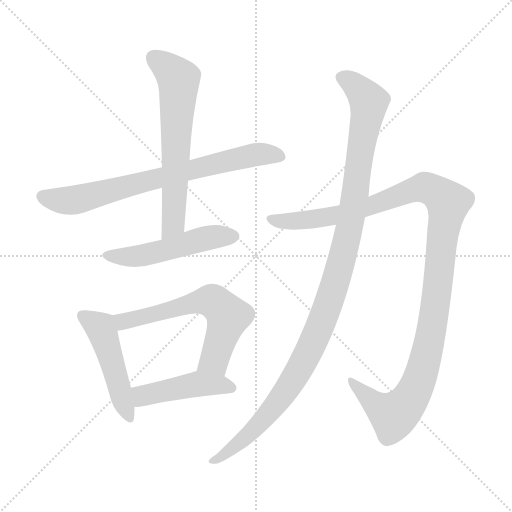
t = 0.00 s
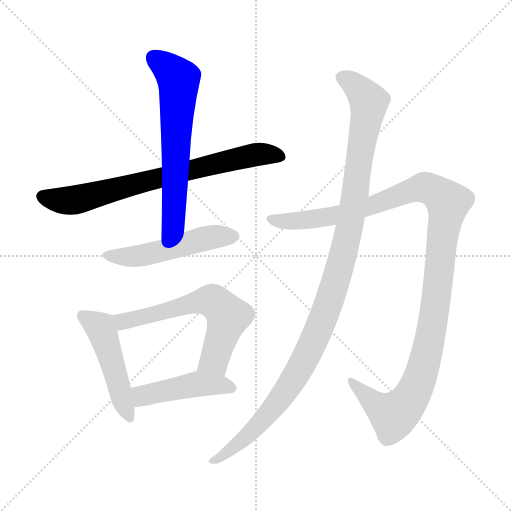
t = 1.35 s
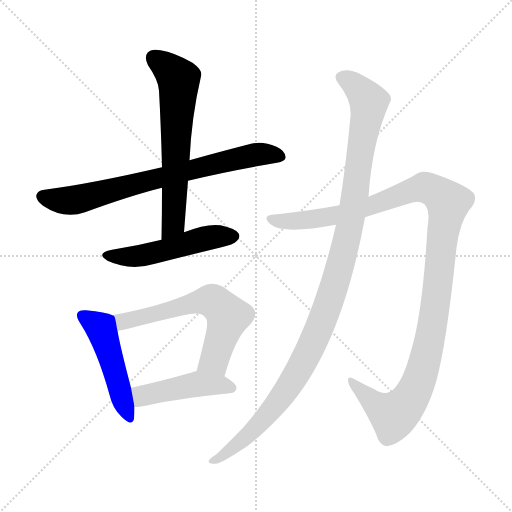
t = 2.70 s
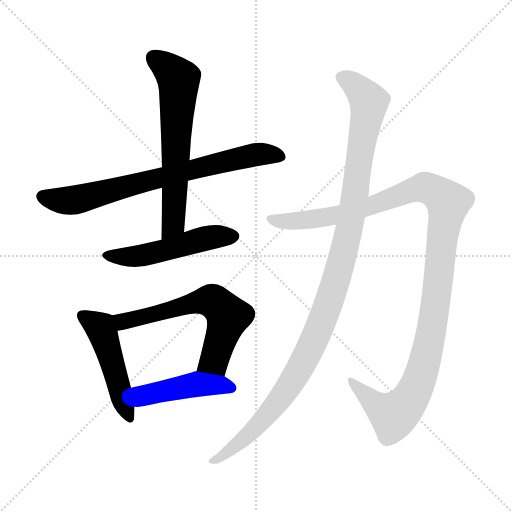
t = 4.05 s
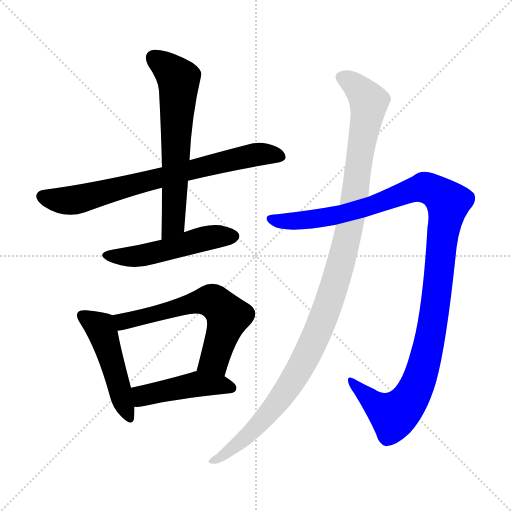
t = 5.40 s
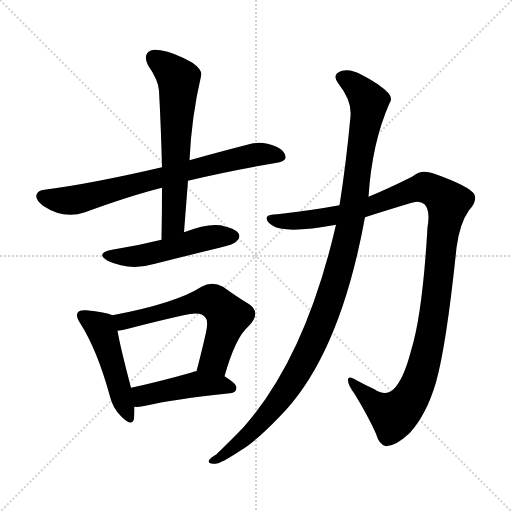
t = 6.75 s

The animated SVG that drew these frames (rendered in a browser with its animation timeline set to each time). Animation: 8 CSS @keyframes rules; one cycle of 6.75 s.

<svg version="1.1" viewBox="0 0 1024 1024" xmlns="http://www.w3.org/2000/svg">
  <g stroke="lightgray" stroke-dasharray="1,1" stroke-width="1" transform="scale(4, 4)">
    <line x1="0" y1="0" x2="256" y2="256"></line>
    <line x1="256" y1="0" x2="0" y2="256"></line>
    <line x1="128" y1="0" x2="128" y2="256"></line>
    <line x1="0" y1="128" x2="256" y2="128"></line>
  </g>
<g transform="scale(1, -1) translate(0, -900)">
   <style type="text/css">
    @keyframes keyframes0 {
      from {
       stroke: blue;
       stroke-dashoffset: 744;
       stroke-width: 128;
       }
       71% {
       animation-timing-function: step-end;
       stroke: blue;
       stroke-dashoffset: 0;
       stroke-width: 128;
       }
       to {
       stroke: black;
       stroke-width: 1024;
       }
       }
       #make-me-a-hanzi-animation-0 {
         animation: keyframes0 0.855469s both;
         animation-delay: 0.000000s;
         animation-timing-function: linear;
       }
    @keyframes keyframes1 {
      from {
       stroke: blue;
       stroke-dashoffset: 640;
       stroke-width: 128;
       }
       68% {
       animation-timing-function: step-end;
       stroke: blue;
       stroke-dashoffset: 0;
       stroke-width: 128;
       }
       to {
       stroke: black;
       stroke-width: 1024;
       }
       }
       #make-me-a-hanzi-animation-1 {
         animation: keyframes1 0.770833s both;
         animation-delay: 0.855469s;
         animation-timing-function: linear;
       }
    @keyframes keyframes2 {
      from {
       stroke: blue;
       stroke-dashoffset: 512;
       stroke-width: 128;
       }
       63% {
       animation-timing-function: step-end;
       stroke: blue;
       stroke-dashoffset: 0;
       stroke-width: 128;
       }
       to {
       stroke: black;
       stroke-width: 1024;
       }
       }
       #make-me-a-hanzi-animation-2 {
         animation: keyframes2 0.666667s both;
         animation-delay: 1.626302s;
         animation-timing-function: linear;
       }
    @keyframes keyframes3 {
      from {
       stroke: blue;
       stroke-dashoffset: 486;
       stroke-width: 128;
       }
       61% {
       animation-timing-function: step-end;
       stroke: blue;
       stroke-dashoffset: 0;
       stroke-width: 128;
       }
       to {
       stroke: black;
       stroke-width: 1024;
       }
       }
       #make-me-a-hanzi-animation-3 {
         animation: keyframes3 0.645508s both;
         animation-delay: 2.292969s;
         animation-timing-function: linear;
       }
    @keyframes keyframes4 {
      from {
       stroke: blue;
       stroke-dashoffset: 623;
       stroke-width: 128;
       }
       67% {
       animation-timing-function: step-end;
       stroke: blue;
       stroke-dashoffset: 0;
       stroke-width: 128;
       }
       to {
       stroke: black;
       stroke-width: 1024;
       }
       }
       #make-me-a-hanzi-animation-4 {
         animation: keyframes4 0.756999s both;
         animation-delay: 2.938477s;
         animation-timing-function: linear;
       }
    @keyframes keyframes5 {
      from {
       stroke: blue;
       stroke-dashoffset: 455;
       stroke-width: 128;
       }
       60% {
       animation-timing-function: step-end;
       stroke: blue;
       stroke-dashoffset: 0;
       stroke-width: 128;
       }
       to {
       stroke: black;
       stroke-width: 1024;
       }
       }
       #make-me-a-hanzi-animation-5 {
         animation: keyframes5 0.620280s both;
         animation-delay: 3.695475s;
         animation-timing-function: linear;
       }
    @keyframes keyframes6 {
      from {
       stroke: blue;
       stroke-dashoffset: 1189;
       stroke-width: 128;
       }
       79% {
       animation-timing-function: step-end;
       stroke: blue;
       stroke-dashoffset: 0;
       stroke-width: 128;
       }
       to {
       stroke: black;
       stroke-width: 1024;
       }
       }
       #make-me-a-hanzi-animation-6 {
         animation: keyframes6 1.217611s both;
         animation-delay: 4.315755s;
         animation-timing-function: linear;
       }
    @keyframes keyframes7 {
      from {
       stroke: blue;
       stroke-dashoffset: 1140;
       stroke-width: 128;
       }
       79% {
       animation-timing-function: step-end;
       stroke: blue;
       stroke-dashoffset: 0;
       stroke-width: 128;
       }
       to {
       stroke: black;
       stroke-width: 1024;
       }
       }
       #make-me-a-hanzi-animation-7 {
         animation: keyframes7 1.177734s both;
         animation-delay: 5.533366s;
         animation-timing-function: linear;
       }
</style>
<path d="M 376.0 538.5 Q 455.0 557.5 554.0 574.5 Q 570.0 577.5 571.0 584.5 Q 572.0 597.5 553.0 606.5 Q 525.0 618.5 502.0 612.5 Q 432.0 594.5 379.0 579.5 L 324.0 565.5 Q 182.0 532.5 89.0 520.5 Q 76.0 519.5 73.0 510.5 Q 70.0 500.5 86.0 488.5 Q 128.0 460.5 170.0 475.5 Q 260.0 508.5 324.0 524.5 L 376.0 538.5 Z" fill="lightgray"></path> 
<path d="M 368.0 435.5 Q 372.0 487.5 376.0 538.5 L 379.0 579.5 Q 383.0 666.5 402.0 747.5 Q 406.0 759.5 385.0 774.5 Q 348.0 795.5 321.0 799.5 Q 303.0 803.5 295.0 794.5 Q 288.0 785.5 296.0 769.5 Q 317.0 739.5 318.0 718.5 Q 322.0 645.5 324.0 565.5 L 324.0 524.5 Q 324.0 475.5 323.0 420.5 C 322.0 390.5 366.0 405.5 368.0 435.5 Z" fill="lightgray"></path> 
<path d="M 323.0 420.5 Q 275.0 408.5 224.0 400.5 Q 190.0 393.5 215.0 378.5 Q 260.0 357.5 310.0 372.5 Q 373.0 388.5 439.0 404.5 Q 469.0 411.5 473.0 417.5 Q 482.0 424.5 477.0 433.5 Q 470.0 443.5 441.0 449.5 Q 414.0 453.5 368.0 435.5 L 323.0 420.5 Z" fill="lightgray"></path> 
<path d="M 225.0 269.5 Q 212.0 275.5 172.0 279.5 Q 159.0 280.5 156.0 275.5 Q 150.0 268.5 161.0 252.5 Q 194.0 200.5 219.0 110.5 Q 225.0 83.5 243.0 66.5 Q 264.0 45.5 268.0 62.5 Q 269.0 72.5 269.0 86.5 L 262.0 124.5 Q 240.0 208.5 235.0 238.5 C 230.0 267.5 230.0 267.5 225.0 269.5 Z" fill="lightgray"></path> 
<path d="M 449.0 147.5 Q 471.0 225.5 497.0 247.5 Q 524.0 275.5 497.0 292.5 Q 475.0 305.5 446.0 326.5 Q 424.0 338.5 403.0 326.5 Q 352.0 293.5 225.0 269.5 C 196.0 263.5 205.0 233.5 235.0 238.5 Q 245.0 239.5 256.0 242.5 Q 317.0 258.5 367.0 269.5 Q 403.0 278.5 411.0 264.5 Q 418.0 258.5 410.0 226.5 Q 403.0 195.5 393.0 157.5 C 385.0 128.5 441.0 118.5 449.0 147.5 Z" fill="lightgray"></path> 
<path d="M 269.0 86.5 Q 279.0 85.5 291.0 88.5 Q 345.0 101.5 460.0 113.5 Q 473.0 114.5 473.0 125.5 Q 473.0 132.5 449.0 147.5 L 393.0 157.5 Q 387.0 157.5 385.0 155.5 Q 318.0 136.5 262.0 124.5 C 233.0 118.5 239.0 87.5 269.0 86.5 Z" fill="lightgray"></path> 
<path d="M 730.0 465.5 Q 767.0 477.5 820.0 493.5 Q 839.0 500.5 849.0 491.5 Q 861.0 478.5 855.0 445.5 Q 845.0 271.5 822.0 198.5 Q 807.0 140.5 787.0 121.5 Q 771.0 106.5 749.0 121.5 Q 733.0 128.5 713.0 139.5 Q 697.0 149.5 696.0 141.5 Q 695.0 131.5 709.0 112.5 Q 737.0 66.5 752.0 32.5 Q 758.0 10.5 772.0 7.5 Q 791.0 7.5 819.0 33.5 Q 853.0 70.5 872.0 135.5 Q 893.0 210.5 913.0 404.5 Q 919.0 452.5 938.0 479.5 Q 954.0 495.5 949.0 510.5 Q 942.0 526.5 866.0 553.5 Q 842.0 562.5 824.0 546.5 Q 776.0 522.5 737.0 506.5 L 679.0 489.5 Q 625.0 479.5 555.0 471.5 Q 537.0 471.5 534.0 466.5 Q 530.0 459.5 544.0 449.5 Q 569.0 431.5 672.0 450.5 L 730.0 465.5 Z" fill="lightgray"></path> 
<path d="M 672.0 450.5 Q 611.0 185.5 487.0 45.5 Q 463.0 20.5 433.0 -8.5 Q 421.0 -15.5 418.0 -20.5 Q 414.0 -27.5 431.0 -27.5 Q 441.0 -27.5 482.0 -0.5 Q 512.0 17.5 559.0 66.5 Q 679.0 186.5 730.0 465.5 L 737.0 506.5 Q 744.0 614.5 779.0 693.5 Q 786.0 703.5 777.0 713.5 Q 759.0 732.5 723.0 750.5 Q 702.0 762.5 684.0 758.5 Q 662.0 751.5 677.0 732.5 Q 704.0 698.5 701.0 667.5 Q 692.0 570.5 679.0 489.5 L 672.0 450.5 Z" fill="lightgray"></path> 
      <clipPath id="make-me-a-hanzi-clip-0">
      <path d="M 376.0 538.5 Q 455.0 557.5 554.0 574.5 Q 570.0 577.5 571.0 584.5 Q 572.0 597.5 553.0 606.5 Q 525.0 618.5 502.0 612.5 Q 432.0 594.5 379.0 579.5 L 324.0 565.5 Q 182.0 532.5 89.0 520.5 Q 76.0 519.5 73.0 510.5 Q 70.0 500.5 86.0 488.5 Q 128.0 460.5 170.0 475.5 Q 260.0 508.5 324.0 524.5 L 376.0 538.5 Z" fill="lightgray"></path>
      </clipPath>
      <path clip-path="url(#make-me-a-hanzi-clip-0)" d="M 85.0 507.5 L 146.0 499.5 L 499.0 588.5 L 561.0 587.5 " fill="none" id="make-me-a-hanzi-animation-0" stroke-dasharray="616 1232" stroke-linecap="round"></path>

      <clipPath id="make-me-a-hanzi-clip-1">
      <path d="M 368.0 435.5 Q 372.0 487.5 376.0 538.5 L 379.0 579.5 Q 383.0 666.5 402.0 747.5 Q 406.0 759.5 385.0 774.5 Q 348.0 795.5 321.0 799.5 Q 303.0 803.5 295.0 794.5 Q 288.0 785.5 296.0 769.5 Q 317.0 739.5 318.0 718.5 Q 322.0 645.5 324.0 565.5 L 324.0 524.5 Q 324.0 475.5 323.0 420.5 C 322.0 390.5 366.0 405.5 368.0 435.5 Z" fill="lightgray"></path>
      </clipPath>
      <path clip-path="url(#make-me-a-hanzi-clip-1)" d="M 307.0 784.5 L 357.0 741.5 L 347.0 458.5 L 329.0 428.5 " fill="none" id="make-me-a-hanzi-animation-1" stroke-dasharray="512 1024" stroke-linecap="round"></path>

      <clipPath id="make-me-a-hanzi-clip-2">
      <path d="M 323.0 420.5 Q 275.0 408.5 224.0 400.5 Q 190.0 393.5 215.0 378.5 Q 260.0 357.5 310.0 372.5 Q 373.0 388.5 439.0 404.5 Q 469.0 411.5 473.0 417.5 Q 482.0 424.5 477.0 433.5 Q 470.0 443.5 441.0 449.5 Q 414.0 453.5 368.0 435.5 L 323.0 420.5 Z" fill="lightgray"></path>
      </clipPath>
      <path clip-path="url(#make-me-a-hanzi-clip-2)" d="M 217.0 390.5 L 242.0 385.5 L 283.0 388.5 L 434.0 427.5 L 467.0 427.5 " fill="none" id="make-me-a-hanzi-animation-2" stroke-dasharray="384 768" stroke-linecap="round"></path>

      <clipPath id="make-me-a-hanzi-clip-3">
      <path d="M 225.0 269.5 Q 212.0 275.5 172.0 279.5 Q 159.0 280.5 156.0 275.5 Q 150.0 268.5 161.0 252.5 Q 194.0 200.5 219.0 110.5 Q 225.0 83.5 243.0 66.5 Q 264.0 45.5 268.0 62.5 Q 269.0 72.5 269.0 86.5 L 262.0 124.5 Q 240.0 208.5 235.0 238.5 C 230.0 267.5 230.0 267.5 225.0 269.5 Z" fill="lightgray"></path>
      </clipPath>
      <path clip-path="url(#make-me-a-hanzi-clip-3)" d="M 164.0 269.5 L 201.0 244.5 L 256.0 67.5 " fill="none" id="make-me-a-hanzi-animation-3" stroke-dasharray="358 716" stroke-linecap="round"></path>

      <clipPath id="make-me-a-hanzi-clip-4">
      <path d="M 449.0 147.5 Q 471.0 225.5 497.0 247.5 Q 524.0 275.5 497.0 292.5 Q 475.0 305.5 446.0 326.5 Q 424.0 338.5 403.0 326.5 Q 352.0 293.5 225.0 269.5 C 196.0 263.5 205.0 233.5 235.0 238.5 Q 245.0 239.5 256.0 242.5 Q 317.0 258.5 367.0 269.5 Q 403.0 278.5 411.0 264.5 Q 418.0 258.5 410.0 226.5 Q 403.0 195.5 393.0 157.5 C 385.0 128.5 441.0 118.5 449.0 147.5 Z" fill="lightgray"></path>
      </clipPath>
      <path clip-path="url(#make-me-a-hanzi-clip-4)" d="M 236.0 267.5 L 247.0 256.5 L 387.0 294.5 L 424.0 298.5 L 433.0 293.5 L 456.0 267.5 L 454.0 258.5 L 429.0 180.5 L 401.0 163.5 " fill="none" id="make-me-a-hanzi-animation-4" stroke-dasharray="495 990" stroke-linecap="round"></path>

      <clipPath id="make-me-a-hanzi-clip-5">
      <path d="M 269.0 86.5 Q 279.0 85.5 291.0 88.5 Q 345.0 101.5 460.0 113.5 Q 473.0 114.5 473.0 125.5 Q 473.0 132.5 449.0 147.5 L 393.0 157.5 Q 387.0 157.5 385.0 155.5 Q 318.0 136.5 262.0 124.5 C 233.0 118.5 239.0 87.5 269.0 86.5 Z" fill="lightgray"></path>
      </clipPath>
      <path clip-path="url(#make-me-a-hanzi-clip-5)" d="M 274.0 94.5 L 285.0 108.5 L 383.0 130.5 L 439.0 130.5 L 463.0 124.5 " fill="none" id="make-me-a-hanzi-animation-5" stroke-dasharray="327 654" stroke-linecap="round"></path>

      <clipPath id="make-me-a-hanzi-clip-6">
      <path d="M 730.0 465.5 Q 767.0 477.5 820.0 493.5 Q 839.0 500.5 849.0 491.5 Q 861.0 478.5 855.0 445.5 Q 845.0 271.5 822.0 198.5 Q 807.0 140.5 787.0 121.5 Q 771.0 106.5 749.0 121.5 Q 733.0 128.5 713.0 139.5 Q 697.0 149.5 696.0 141.5 Q 695.0 131.5 709.0 112.5 Q 737.0 66.5 752.0 32.5 Q 758.0 10.5 772.0 7.5 Q 791.0 7.5 819.0 33.5 Q 853.0 70.5 872.0 135.5 Q 893.0 210.5 913.0 404.5 Q 919.0 452.5 938.0 479.5 Q 954.0 495.5 949.0 510.5 Q 942.0 526.5 866.0 553.5 Q 842.0 562.5 824.0 546.5 Q 776.0 522.5 737.0 506.5 L 679.0 489.5 Q 625.0 479.5 555.0 471.5 Q 537.0 471.5 534.0 466.5 Q 530.0 459.5 544.0 449.5 Q 569.0 431.5 672.0 450.5 L 730.0 465.5 Z" fill="lightgray"></path>
      </clipPath>
      <path clip-path="url(#make-me-a-hanzi-clip-6)" d="M 540.0 463.5 L 559.0 457.5 L 638.0 462.5 L 731.0 484.5 L 849.0 525.5 L 867.0 519.5 L 896.0 494.5 L 863.0 237.5 L 844.0 156.5 L 826.0 111.5 L 796.0 74.5 L 784.0 70.5 L 753.0 89.5 L 703.0 136.5 " fill="none" id="make-me-a-hanzi-animation-6" stroke-dasharray="1061 2122" stroke-linecap="round"></path>

      <clipPath id="make-me-a-hanzi-clip-7">
      <path d="M 672.0 450.5 Q 611.0 185.5 487.0 45.5 Q 463.0 20.5 433.0 -8.5 Q 421.0 -15.5 418.0 -20.5 Q 414.0 -27.5 431.0 -27.5 Q 441.0 -27.5 482.0 -0.5 Q 512.0 17.5 559.0 66.5 Q 679.0 186.5 730.0 465.5 L 737.0 506.5 Q 744.0 614.5 779.0 693.5 Q 786.0 703.5 777.0 713.5 Q 759.0 732.5 723.0 750.5 Q 702.0 762.5 684.0 758.5 Q 662.0 751.5 677.0 732.5 Q 704.0 698.5 701.0 667.5 Q 692.0 570.5 679.0 489.5 L 672.0 450.5 Z" fill="lightgray"></path>
      </clipPath>
      <path clip-path="url(#make-me-a-hanzi-clip-7)" d="M 685.0 744.5 L 717.0 722.5 L 734.0 702.5 L 737.0 686.5 L 699.0 441.5 L 661.0 303.5 L 615.0 191.5 L 569.0 114.5 L 505.0 38.5 L 467.0 2.5 L 425.0 -22.5 " fill="none" id="make-me-a-hanzi-animation-7" stroke-dasharray="1012 2024" stroke-linecap="round"></path>

</g>
</svg>
